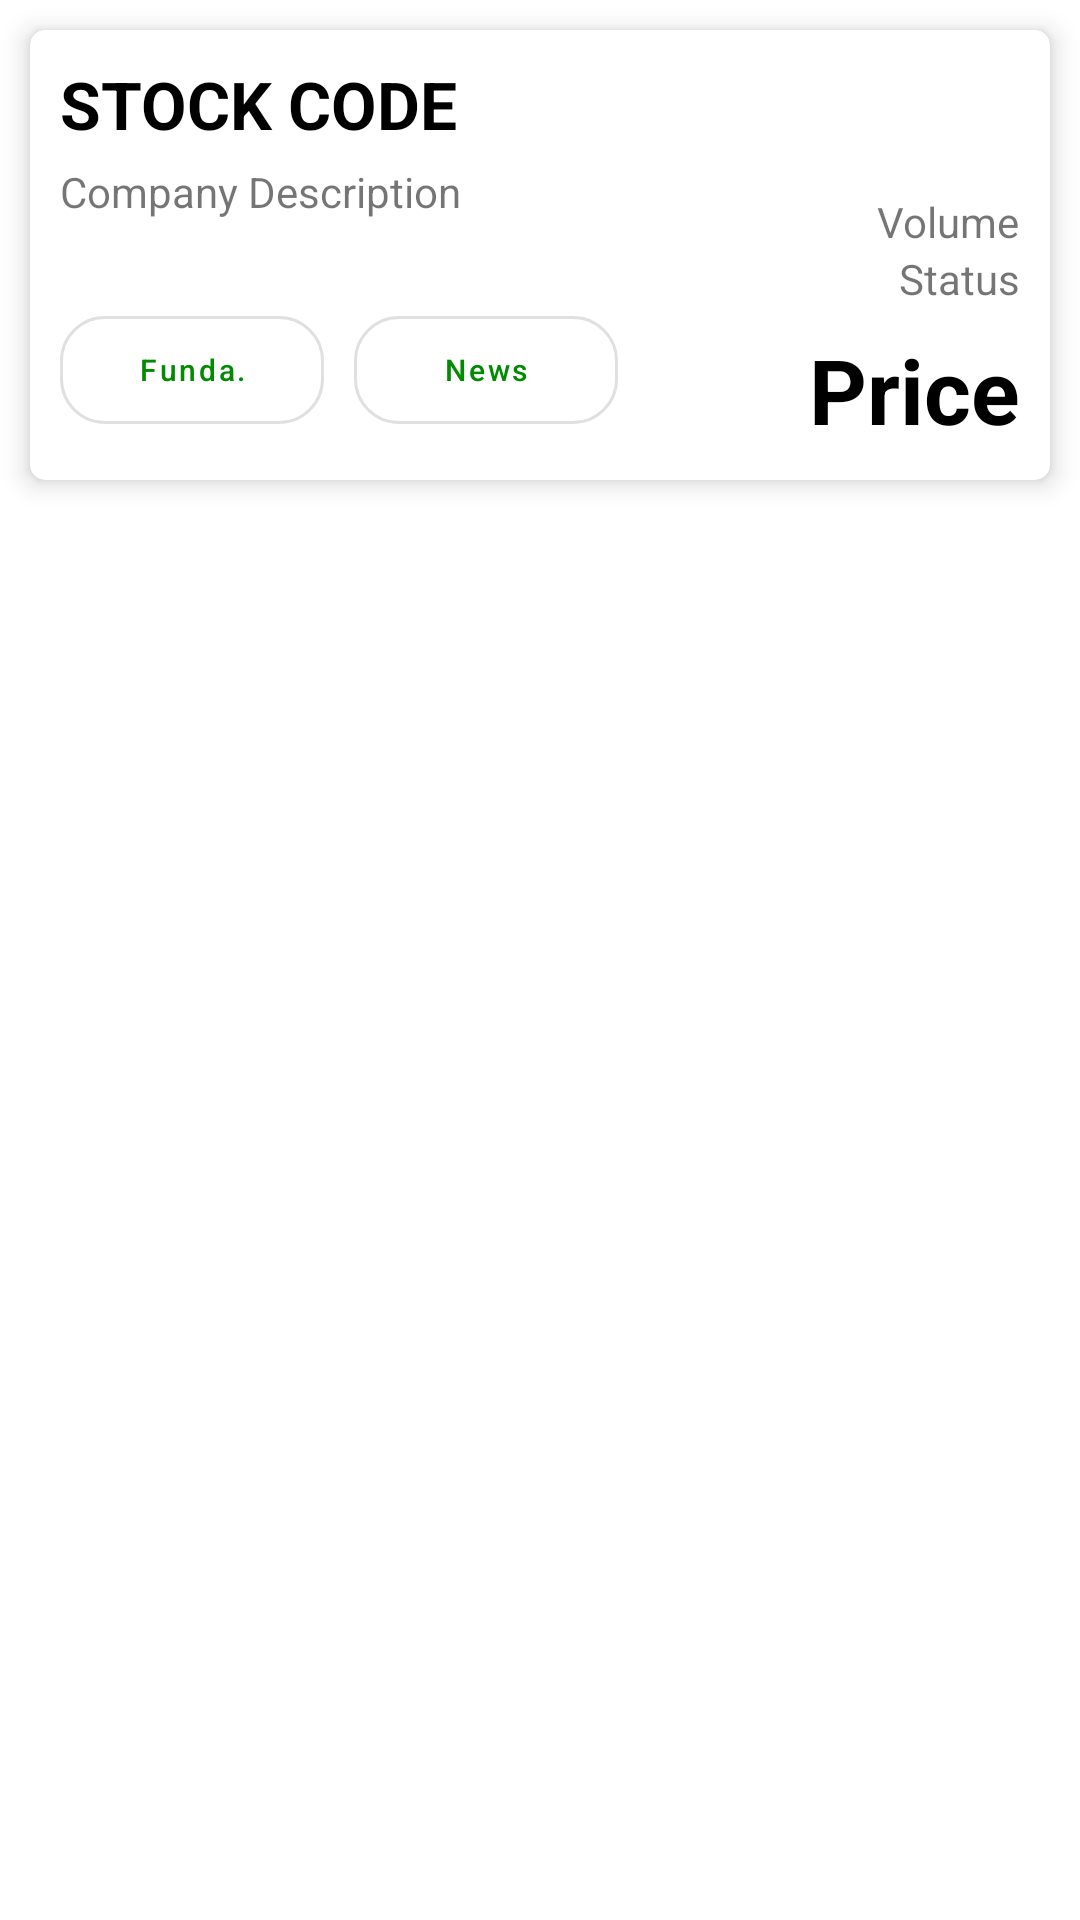

Android layout source for this screen:
<!-- AndroidManifest.xml: application theme AppTheme -->
<!-- res/layout/content_detail_stocks.xml -->
<?xml version="1.0" encoding="utf-8"?>
<RelativeLayout xmlns:android="http://schemas.android.com/apk/res/android"
    xmlns:app="http://schemas.android.com/apk/res-auto"
    android:layout_width="match_parent"
    android:layout_height="wrap_content"
    xmlns:card_view="http://schemas.android.com/tools">
    <androidx.cardview.widget.CardView
        android:layout_width="match_parent"
        android:layout_height="wrap_content"
        android:padding="10dp"
        android:layout_margin="10dp"
        app:cardCornerRadius="5dp"
        app:cardElevation="5dp"
        >
        <RelativeLayout
            android:layout_width="wrap_content"
            android:layout_height="150dp">
            <TextView
                android:id="@+id/txt_stock_symbol"
                android:layout_width="wrap_content"
                android:layout_height="wrap_content"
                android:textAllCaps="true"
                style="@style/Base.TextAppearance.AppCompat.Large"
                android:textColor="#000"
                android:layout_alignParentLeft="true"
                android:text="Stock Code"
                android:textStyle="bold"
                android:layout_marginLeft="10dp"
                android:layout_marginTop="10dp"
                />
            <TextView
                android:id="@+id/txt_company_description"
                android:layout_width="200dp"
                android:height="45dp"
                android:layout_height="wrap_content"
                android:scrollHorizontally="false"
                android:text="Company Description"
                android:layout_below="@+id/txt_stock_symbol"
                android:layout_marginTop="5dp"
                style="@style/Base.TextAppearance.AppCompat.Small"
                android:layout_marginLeft="10dp"
                />
                <LinearLayout
                    android:layout_width="wrap_content"
                    android:layout_height="wrap_content"
                    android:layout_below="@id/txt_company_description"
                    >
                <com.google.android.material.button.MaterialButton

                    android:id="@+id/btn_view_fundamentals"
                    android:layout_width="wrap_content"
                    android:layout_height="wrap_content"
                    android:elevation="0dp"
                    app:icon="@drawable/ic_action_news"
                    style="@style/Widget.MaterialComponents.Button.OutlinedButton"
                    app:cornerRadius="15dp"
                    android:layout_marginLeft="10dp"
                    android:text="Funda."
                    android:textSize="10sp"
                    android:textAllCaps="false"/>
                <com.google.android.material.button.MaterialButton
                    android:id="@+id/btn_view_news"
                    android:layout_width="wrap_content"
                    android:layout_height="wrap_content"
                    style="@style/Widget.MaterialComponents.Button.OutlinedButton"
                    android:elevation="0dp"
                    app:icon="@drawable/ic_action_news"
                    app:cornerRadius="15dp"
                    android:textAllCaps="false"
                    android:layout_below="@id/txt_company_description"
                    android:layout_marginLeft="10dp"
                    android:text="News"
                    android:textSize="10sp"
                    />
                </LinearLayout>
            <LinearLayout
                android:layout_width="wrap_content"
                android:layout_height="fill_parent"
                android:orientation="vertical"
                android:layout_alignParentRight="true"
                android:layout_marginTop="10dp"
                android:weightSum="1"
                >
                <com.google.android.material.textview.MaterialTextView
                    android:id="@+id/txt_stock_percent"
                    android:layout_width="wrap_content"
                    android:layout_height="wrap_content"
                    android:layout_marginRight="10dp"
                    android:textColor="@color/colorWhite"
                    android:padding="5dp"
                    android:text="Percentage"
                    style="@style/Base.TextAppearance.AppCompat.Medium"
                    android:layout_gravity="right"
                    android:layout_marginBottom="10dp"
                    />
                <TextView
                    android:id="@+id/txt_stock_volume"
                    android:layout_width="wrap_content"
                    android:layout_height="wrap_content"
                    android:text="Volume"
                    style="@style/Base.TextAppearance.AppCompat.Small"
                    android:layout_gravity="right"
                    android:layout_marginRight="10dp"
                    />
                <TextView
                    android:id="@+id/txt_stock_status"
                    android:layout_width="wrap_content"
                    android:layout_height="wrap_content"
                    android:layout_marginRight="10dp"
                    android:text="Status"
                    style="@style/Base.TextAppearance.AppCompat.Small"
                    android:layout_gravity="right"
                    />
            </LinearLayout>
            <TextView
                android:id="@+id/txt_stock_price"
                android:layout_width="wrap_content"
                android:layout_height="wrap_content"
                android:textColor="#000"
                android:layout_marginTop="8dp"
                android:text="Price"
                android:layout_alignParentBottom="true"
                android:layout_alignParentRight="true"
                android:textSize="30sp"
                android:textStyle="bold"
                android:layout_margin="10dp"
                android:layout_gravity="right"
                />

        </RelativeLayout>
    </androidx.cardview.widget.CardView>

</RelativeLayout>
<!-- resources referenced by this layout -->
<resources>
  <color name="colorWhite">#ffffff</color>
  <style name="AppTheme" parent="Theme.MaterialComponents.Light">
          
          <item name="colorPrimary">@color/colorPrimary</item>
          <item name="colorPrimaryDark">@color/colorPrimaryDark</item>
          <item name="colorAccent">@color/colorAccent</item>
          <item name="statusBarBackground">@color/colorAccent</item>
          <item name="colorControlNormal">@color/colorWhite</item>
          <item name="dialogTheme">@style/AppTheme</item>
      </style>
  <color name="colorPrimary">#008b00</color>
  <color name="colorPrimaryDark">#00b248</color>
  <color name="colorAccent">#008b00</color>
</resources>
